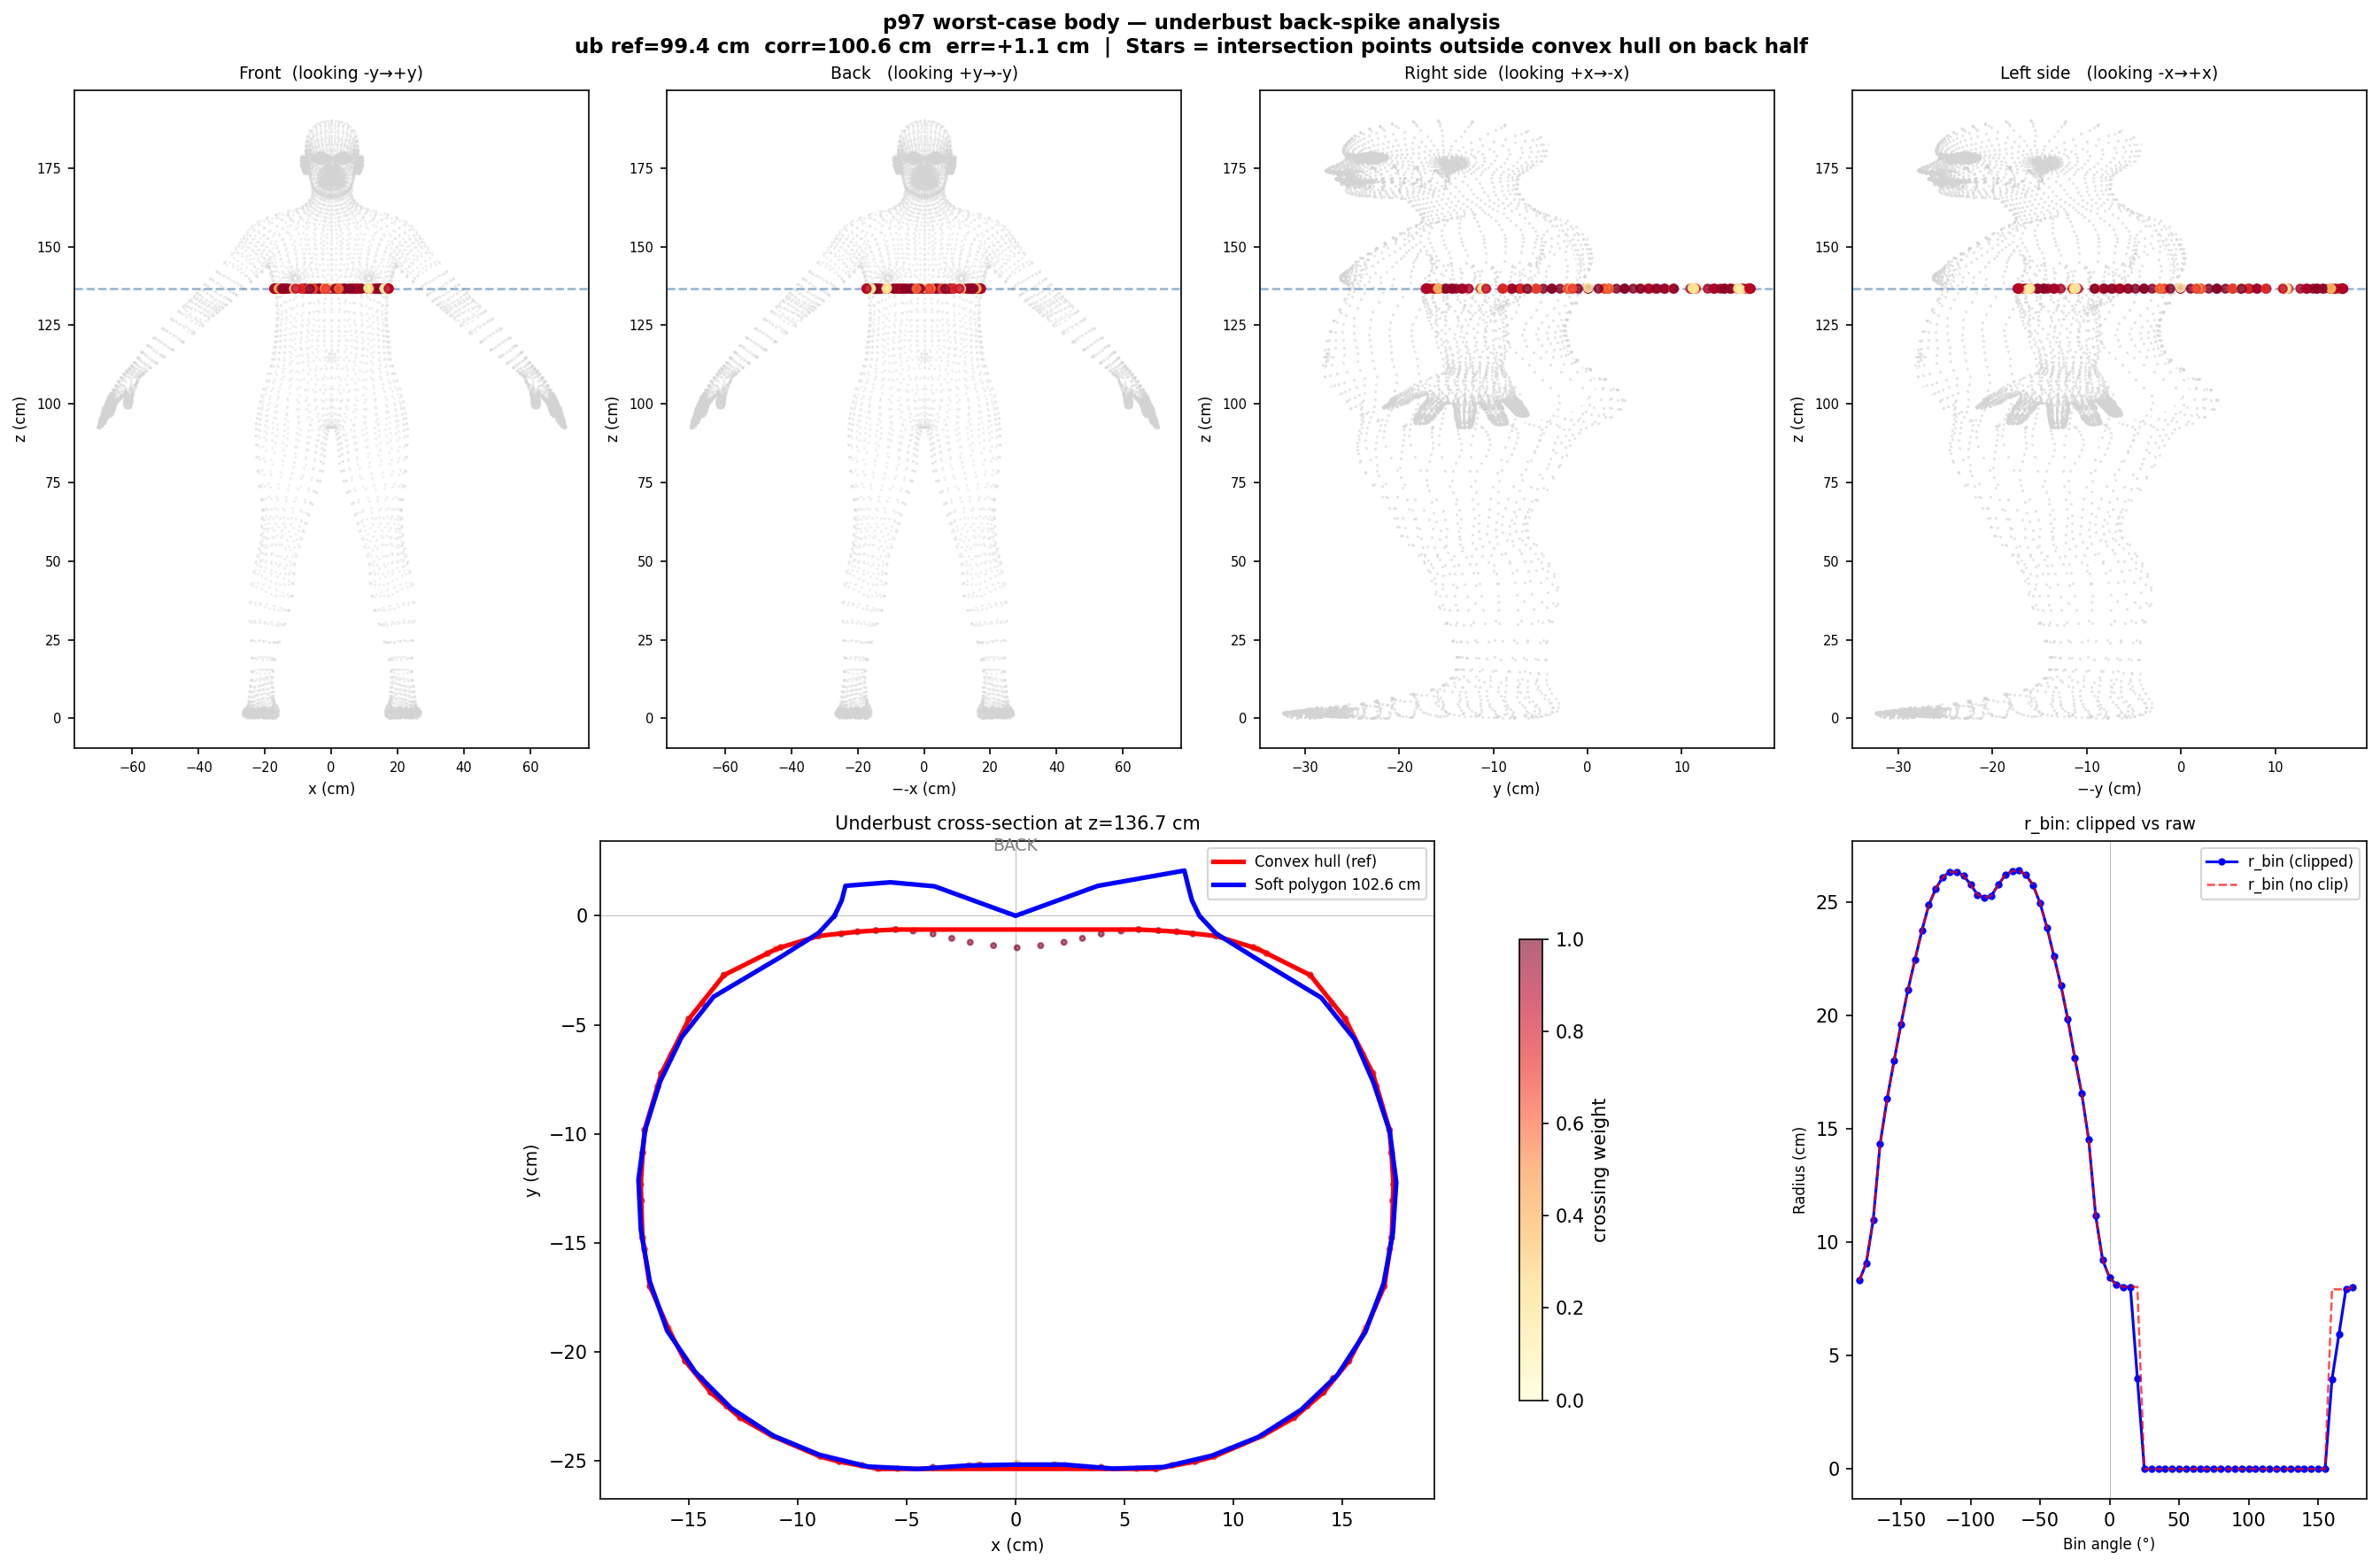

The script that saved this image:
"""4-view body render for the p97 worst-case body.

Shows:
  • Body silhouette from front / back / left / right
  • Underbust cross-section plane (grey horizontal band)
  • Intersection points at uz coloured by crossing weight
  • Soft polygon ring at uz (blue) + convex hull (red)
  • Spike vertices highlighted in orange (bins where soft > hull locally)

Helps identify which back vertices cause the underbust polygon to diverge.

Usage:
    cd hmr/clad-body
    venv/bin/python experiments/soft_circ_4view.py
    # → saves experiments/soft_circ_4view.png
"""

import json, os, random, sys
import numpy as np
import torch
import matplotlib
matplotlib.use("Agg")
import matplotlib.pyplot as plt
import matplotlib.patches as mpatches
from scipy.spatial import ConvexHull

CLAD_BODY_ROOT = os.path.dirname(os.path.dirname(os.path.abspath(__file__)))
sys.path.insert(0, CLAD_BODY_ROOT)
sys.path.insert(0, os.path.join(CLAD_BODY_ROOT, "experiments"))

from clad_body.load.anny import load_anny_from_params
from soft_circ_experiment import bust_z_differentiable
from soft_circ_improve import soft_circ, _make_model_pack, _forward

DATA = "/home/arkadius/Projects/datar/clad/vton-exp/hmr/body-tuning/questionnaire/data_10k_42/train.json"
OUT  = os.path.join(CLAD_BODY_ROOT, "experiments", "soft_circ_4view.png")

N_BINS = 72;  SIGMA_Z = 0.005;  TAU = 0.050
CLIP_WINDOW = 3;  CLIP_THRESH = 0.012
BUST_A, BUST_B = 0.9936, -0.9925
UB_A,   UB_B   = 0.9758,  0.4157


def cross_section_full(verts, edges, z):
    """Returns intersection geometry + r_bin (with clip) for underbust."""
    if not isinstance(z, torch.Tensor):
        z = torch.tensor(z, dtype=verts.dtype)
    v  = verts[0]
    va = v[edges[:, 0]];  vb = v[edges[:, 1]]
    za, zb = va[:, 2], vb[:, 2]
    dz = zb - za
    t  = (z - za) / (dz + 1e-10)
    w  = torch.sigmoid(t / TAU) * torch.sigmoid((1 - t) / TAU)
    w  = w * torch.sigmoid(torch.abs(dz) / SIGMA_Z - 1.0)
    t_c = t.clamp(0, 1)
    px = va[:, 0] + t_c * (vb[:, 0] - va[:, 0])
    py = va[:, 1] + t_c * (vb[:, 1] - va[:, 1])
    # also keep 3-D position of va and vb for 4-view
    pz_pt = (za + t_c * (zb - za)).detach().numpy()

    r     = torch.sqrt(px**2 + py**2 + 1e-10)
    theta = torch.atan2(py, px)

    bc = torch.linspace(-np.pi, np.pi*(1-2/N_BINS), N_BINS, dtype=verts.dtype)
    sig_th = (2*np.pi/N_BINS) * 0.6
    ad = torch.atan2(torch.sin(theta.unsqueeze(-1) - bc.unsqueeze(0)),
                     torch.cos(theta.unsqueeze(-1) - bc.unsqueeze(0)))
    cw = w.unsqueeze(-1) * torch.exp(-ad**2 / (2*sig_th**2))
    mw = cw * (w.unsqueeze(-1) > 0.01).float()
    lw = torch.log(mw + 1e-30) + r.unsqueeze(-1) / TAU
    ew = torch.exp(lw - lw.max(0, keepdim=True).values) * (mw > 1e-20).float()
    rb = (r.unsqueeze(-1) * ew).sum(0) / (ew.sum(0) + 1e-10)

    rb_np = rb.detach().numpy().copy()
    for i in range(N_BINS):
        idxs = [(i-CLIP_WINDOW+j) % N_BINS for j in range(2*CLIP_WINDOW+1) if j != CLIP_WINDOW]
        nm = float(np.median(rb_np[idxs]))
        if rb_np[i] > nm + CLIP_THRESH:
            rb_np[i] = nm
    rb_clipped = torch.tensor(rb_np, dtype=verts.dtype)

    pts  = torch.stack([rb_clipped*torch.cos(bc), rb_clipped*torch.sin(bc)], dim=-1)
    raw  = torch.sum(torch.linalg.norm(torch.roll(pts,-1,0)-pts,dim=-1)).item()*100

    return dict(
        px=px.detach().numpy(), py=py.detach().numpy(), pz=pz_pt,
        w=w.detach().numpy(),
        r=r.detach().numpy(), theta=theta.detach().numpy(),
        r_bin=rb_np, bc=bc.numpy(),
        va_xyz=va.detach().numpy(), vb_xyz=vb.detach().numpy(),
        raw_cm=raw,
    )


def find_p97(entries, model, torso_edges, breast_idx, pose):
    records = []
    for e in entries:
        m = e["measurements"]
        ref_b, ref_u = m.get("bust_cm"), m.get("underbust_cm")
        if ref_b is None or ref_u is None:
            continue
        try:
            body  = load_anny_from_params(e["params"], requires_grad=False)
            verts = _forward(model, body, pose)
            bz    = bust_z_differentiable(model, verts)
            uz    = verts[0, breast_idx, 2].min()
            sb = soft_circ(verts, torso_edges, bz, N_BINS, SIGMA_Z, TAU,
                           clip_window=CLIP_WINDOW, clip_thresh=CLIP_THRESH).item()*100
            su = soft_circ(verts, torso_edges, uz, N_BINS, SIGMA_Z, TAU,
                           clip_window=CLIP_WINDOW, clip_thresh=CLIP_THRESH).item()*100
            score = max(abs(BUST_A*sb+BUST_B-ref_b), abs(UB_A*su+UB_B-ref_u))
            records.append((score, e, verts, bz.item(), uz.item(), ref_b, ref_u, sb, su))
        except Exception:
            pass
    records.sort(key=lambda x: x[0])
    return records[int(len(records)*0.97)]   # p97


def draw_body_view(ax, verts_np, faces, proj_x, proj_z, xlabel, title, z_slice,
                   pts_x, pts_z, pts_w, spike_mask):
    """Draw projected body silhouette + intersection ring at z_slice."""
    # body silhouette via scatter of projected vertices (light grey)
    ax.scatter(verts_np[:, proj_x]*100, verts_np[:, proj_z]*100,
               s=0.3, c="lightgrey", alpha=0.3, zorder=1)

    # underbust plane band
    ax.axhline(z_slice*100, color="steelblue", lw=1.2, ls="--", alpha=0.6, zorder=2)

    # intersection points (coloured by crossing weight)
    active = pts_w > 0.05
    ax.scatter(pts_x[active]*100, pts_z[active]*100,
               c=pts_w[active], cmap="YlOrRd", s=20, alpha=0.8,
               vmin=0, vmax=1, zorder=4)

    # spike intersection points (orange, larger)
    if spike_mask.any():
        ax.scatter(pts_x[spike_mask]*100, pts_z[spike_mask]*100,
                   c="darkorange", s=60, marker="*", zorder=5, label="back-spike edges")

    ax.set_xlabel(xlabel + " (cm)", fontsize=8)
    ax.set_ylabel("z (cm)", fontsize=8)
    ax.set_title(title, fontsize=9)
    ax.tick_params(labelsize=7)


if __name__ == "__main__":
    print("Loading dataset...")
    with open(DATA) as f:
        all_e = json.load(f)
    entries = random.Random(42).sample(all_e, 100)

    print("Setting up model...")
    model, torso_edges, breast_idx, pose = _make_model_pack(entries[0]["params"])

    print("Evaluating 100 bodies to find p97...")
    row = find_p97(entries, model, torso_edges, breast_idx, pose)
    score, entry, verts, bz_val, uz_val, ref_b, ref_u, sb, su = row
    b_corr = BUST_A*sb + BUST_B;  u_corr = UB_A*su + UB_B
    print(f"  p97 body: bust ref={ref_b:.1f} corr={b_corr:.1f} err={b_corr-ref_b:+.1f}")
    print(f"            ub   ref={ref_u:.1f} corr={u_corr:.1f} err={u_corr-ref_u:+.1f}")

    verts_np = verts[0].detach().numpy()   # (N_verts, 3)  z-up, metres

    # Full cross-section geometry at underbust_z
    ub = cross_section_full(verts, torso_edges, uz_val)

    # Identify "back-spike" edges: intersection points in the back half (py > 0)
    # whose angular bin has r_bin significantly above the convex hull of high-w points
    active_mask = ub["w"] > 0.05
    hard_mask   = ub["w"] > 0.3
    pts_hard    = np.column_stack([ub["px"][hard_mask], ub["py"][hard_mask]])
    back_mask   = (ub["py"] > 0.02) & active_mask   # back half

    # Build convex hull of hard points to get reference radius per angle
    hull_r_at_theta = None
    if len(pts_hard) >= 3:
        try:
            hull = ConvexHull(pts_hard)
            # For each intersection point, estimate hull radius at its angle
            hull_pts = pts_hard[hull.vertices]
            # Compare r of each point to the interpolated hull radius in its direction
            r_pts  = ub["r"]
            th_pts = ub["theta"]
            # Approximate: is the intersection point outside the convex hull?
            from matplotlib.path import Path
            hull_path = Path(np.vstack([hull_pts, hull_pts[0]]))
            inside_hull = hull_path.contains_points(
                np.column_stack([ub["px"], ub["py"]]))
            spike_mask = back_mask & ~inside_hull & (ub["w"] > 0.1)
        except Exception:
            spike_mask = np.zeros(len(ub["w"]), dtype=bool)
    else:
        spike_mask = np.zeros(len(ub["w"]), dtype=bool)

    print(f"  Back-spike edge count: {spike_mask.sum()}")
    if spike_mask.sum() > 0:
        sp_px = ub["px"][spike_mask]*100
        sp_py = ub["py"][spike_mask]*100
        sp_r  = ub["r"][spike_mask]*100
        for i in range(min(10, spike_mask.sum())):
            print(f"    [{i}] x={sp_px[i]:.1f} y={sp_py[i]:.1f} r={sp_r[i]:.1f} cm")

    # ── Figure ────────────────────────────────────────────────────────────────
    fig = plt.figure(figsize=(18, 12))
    fig.suptitle(
        f"p97 worst-case body — underbust back-spike analysis\n"
        f"ub ref={ref_u:.1f} cm  corr={u_corr:.1f} cm  err={u_corr-ref_u:+.1f} cm  |  "
        f"Stars = intersection points outside convex hull on back half",
        fontsize=11, fontweight="bold"
    )

    # Row 1: 4 body views  (front / back / left side / right side)
    # coord: x=lateral, y=ant-post (neg=front), z=vertical
    view_specs = [
        # (proj_x_col, proj_z_col, flip_x, xlabel, title)
        (0,  2, False, "x (lateral)",   "Front  (looking -y→+y)"),
        (0,  2, True,  "-x (lateral)",  "Back   (looking +y→-y)"),
        (1,  2, False, "y (ant-post)",  "Right side  (looking +x→-x)"),
        (1,  2, True,  "-y (ant-post)", "Left side   (looking -x→+x)"),
    ]

    axes_top = [fig.add_subplot(2, 4, i+1) for i in range(4)]

    for ax, (cx, cz, flip, xlabel, title) in zip(axes_top, view_specs):
        sign = -1 if flip else 1
        draw_body_view(
            ax, verts_np, None,
            proj_x=cx, proj_z=cz,
            xlabel=("−" if flip else "") + xlabel.split("(")[0].strip(),
            title=title, z_slice=uz_val,
            pts_x=sign*ub["px"], pts_z=ub["pz"],
            pts_w=ub["w"], spike_mask=spike_mask,
        )

    # Row 2: cross-section at underbust_z  (full detail)
    ax_cs   = fig.add_subplot(2, 4, (5, 7))   # span cols 1-3
    ax_rbkg = fig.add_subplot(2, 4, 8)

    # -- Cross-section scatter + soft polygon + hull --
    active = ub["w"] > 0.05
    sc = ax_cs.scatter(ub["px"][active]*100, ub["py"][active]*100,
                       c=ub["w"][active], cmap="YlOrRd", s=8, alpha=0.6,
                       vmin=0, vmax=1, zorder=2)
    plt.colorbar(sc, ax=ax_cs, label="crossing weight", shrink=0.7)

    # Convex hull
    if len(pts_hard) >= 3:
        try:
            hull2 = ConvexHull(pts_hard)
            hp = pts_hard[hull2.vertices]
            hp = np.vstack([hp, hp[0]])
            ax_cs.plot(hp[:,0]*100, hp[:,1]*100, "r-", lw=2.5, label="Convex hull (ref)", zorder=3)
        except Exception:
            pass

    # Soft polygon
    bx = ub["r_bin"] * np.cos(ub["bc"])
    by = ub["r_bin"] * np.sin(ub["bc"])
    poly = np.vstack([np.column_stack([bx, by]), [bx[0], by[0]]])
    ax_cs.plot(poly[:,0]*100, poly[:,1]*100, "b-", lw=2.5,
               label=f"Soft polygon {ub['raw_cm']:.1f} cm", zorder=4)

    # Spike points
    if spike_mask.any():
        ax_cs.scatter(ub["px"][spike_mask]*100, ub["py"][spike_mask]*100,
                      c="darkorange", s=80, marker="*", zorder=5,
                      label=f"Back spike pts ({spike_mask.sum()})")

    ax_cs.axhline(0, color="k", lw=0.4, alpha=0.3)
    ax_cs.axvline(0, color="k", lw=0.4, alpha=0.3)
    ax_cs.set_aspect("equal")
    ax_cs.set_xlabel("x (cm)", fontsize=9);  ax_cs.set_ylabel("y (cm)", fontsize=9)
    ax_cs.set_title(f"Underbust cross-section at z={uz_val*100:.1f} cm", fontsize=10)
    ax_cs.legend(fontsize=8)
    ax_cs.annotate("BACK", xy=(0, 3), ha="center", fontsize=9, color="grey")
    ax_cs.annotate("FRONT", xy=(0, -28), ha="center", fontsize=9, color="grey")

    # -- r_bin vs angle --
    deg = np.degrees(ub["bc"])
    ax_rbkg.plot(deg, ub["r_bin"]*100, "b-o", ms=3, label="r_bin (clipped)")
    # also plot unclipped r_bin for comparison
    rb_noclip = []
    v  = verts[0]
    va = v[torso_edges[:, 0]];  vb_t = v[torso_edges[:, 1]]
    za_t = va[:, 2];  zb_t = vb_t[:, 2]
    uz_t = torch.tensor(uz_val, dtype=verts.dtype)
    dz_t = zb_t - za_t
    t_t  = (uz_t - za_t) / (dz_t + 1e-10)
    w_t  = torch.sigmoid(t_t/TAU) * torch.sigmoid((1-t_t)/TAU)
    w_t  = w_t * torch.sigmoid(torch.abs(dz_t)/SIGMA_Z - 1.0)
    t_c_t = t_t.clamp(0,1)
    px_t = va[:,0] + t_c_t*(vb_t[:,0]-va[:,0])
    py_t = va[:,1] + t_c_t*(vb_t[:,1]-va[:,1])
    r_t  = torch.sqrt(px_t**2 + py_t**2 + 1e-10)
    th_t = torch.atan2(py_t, px_t)
    bc_t = torch.tensor(ub["bc"], dtype=verts.dtype)
    sig_th = (2*np.pi/N_BINS)*0.6
    ad_t = torch.atan2(torch.sin(th_t.unsqueeze(-1)-bc_t.unsqueeze(0)),
                       torch.cos(th_t.unsqueeze(-1)-bc_t.unsqueeze(0)))
    cw_t = w_t.unsqueeze(-1)*torch.exp(-ad_t**2/(2*sig_th**2))
    mw_t = cw_t*(w_t.unsqueeze(-1)>0.01).float()
    lw_t = torch.log(mw_t+1e-30)+r_t.unsqueeze(-1)/TAU
    ew_t = torch.exp(lw_t-lw_t.max(0,keepdim=True).values)*(mw_t>1e-20).float()
    rb_nc= ((r_t.unsqueeze(-1)*ew_t).sum(0)/(ew_t.sum(0)+1e-10)).detach().numpy()
    ax_rbkg.plot(deg, rb_nc*100, "r--", lw=1.2, alpha=0.7, label="r_bin (no clip)")
    ax_rbkg.axvline(0, color="k", lw=0.4, alpha=0.3)
    ax_rbkg.set_xlabel("Bin angle (°)", fontsize=8)
    ax_rbkg.set_ylabel("Radius (cm)", fontsize=8)
    ax_rbkg.set_title("r_bin: clipped vs raw", fontsize=9)
    ax_rbkg.legend(fontsize=8)
    ax_rbkg.set_xlim(-185, 185)

    plt.tight_layout()
    plt.savefig(OUT, dpi=150, bbox_inches="tight")
    print(f"Saved → {OUT}")
